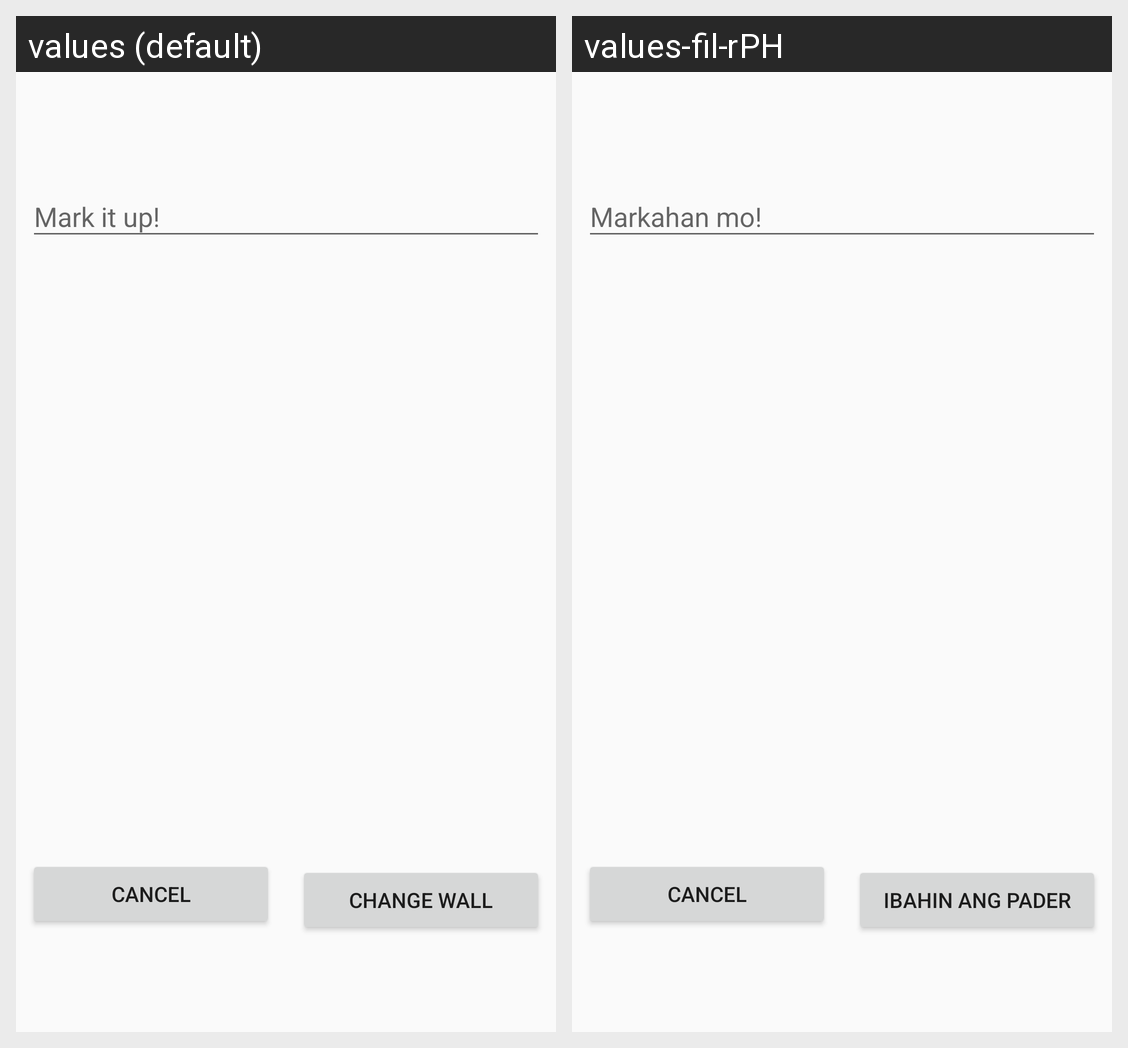

This grid shows one Android layout under two languages. Give, for every string resource on the screen, its name, the default text and each shown locale's text.
Android screen res/layout/fragment_friend_wall.xml rendered under 2 locales, left to right: values (default), values-fil-rPH. Device: Nexus 5 (rendered at 1080×1920; each locale shown at half size, 540×960, under a caption strip naming it); theme AppTheme.
Strings drawn on this screen, with the default value and each locale's value (text and hints the layout hard-codes, and strings that could not be matched under every locale, appear in the picture but are not listed):

wall_hint
  values: Mark it up!
  values-fil-rPH: Markahan mo!

wall_button
  values: Change wall
  values-fil-rPH: Ibahin ang pader

wall_cancel
  values: cancel
  values-fil-rPH: cancel
